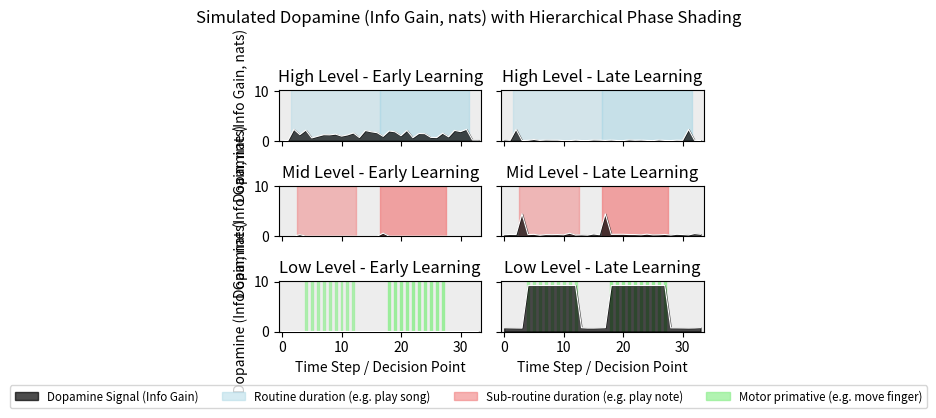

Generate this figure with matplotlib:
import numpy as np
import matplotlib.pyplot as plt
import scipy.stats
import matplotlib.patches as patches
import matplotlib as mpl

np.random.seed(0)

def calculate_da_nats(q_values, beta):
    ##calculate dopamine signal from q-values and beta
    if q_values is None or len(q_values) == 0:
        return 0

    q_values = np.array(q_values)
    n_actions = len(q_values)

    if n_actions <= 1:
        return 0

    # max entropy in nats
    h_max = np.log(n_actions)

    if beta < 1e-6:
        pi = np.ones(n_actions) / n_actions
    else:
        q_stable = q_values - np.max(q_values)
        scaled_q = np.clip(beta * q_stable, -700, 700)
        exp_q = np.exp(scaled_q)
        sum_exp_q = np.sum(exp_q)

        if sum_exp_q == 0 or not np.isfinite(sum_exp_q) or sum_exp_q < 1e-9:
            max_q_indices = np.where(q_values >= np.max(q_values) - 1e-6)[0]
            pi = np.zeros(n_actions)
            if len(max_q_indices) > 0:
                pi[max_q_indices] = 1.0 / len(max_q_indices)
            else:
                pi = np.ones(n_actions) / n_actions
        else:
            pi = exp_q / sum_exp_q

    pi /= np.sum(pi)

    # current entropy
    h_optimal = scipy.stats.entropy(pi)
    if not np.isfinite(h_optimal) or h_optimal < 0:
        h_optimal = 0

    da = h_max - h_optimal
    return max(0, da) if np.isfinite(da) else 0

# simulation setup
n_steps_pre_post = 2
n_steps_main = 30
n_steps = n_steps_main + 2 * n_steps_pre_post

levels = ['High', 'Mid', 'Low']
stages = ['Early Learning', 'Late Learning']
n_actions = {'High': 10, 'Mid': 88, 'Low': 10000}
beta_values = {
    'Early Learning': {'High': 5.0, 'Mid': .5, 'Low': .1},
    'Late Learning': {'High': 5.0, 'Mid': 8.0, 'Low': 12.0}
}
q_dist_params = {
    'high_pref': (8.0, 1.0),
    'low_pref': (1.0, 0.5),
    'neutral': (1.5, 0.1)
}
early_high_neutral_std = 0.6

def generate_q_step(level, time_step, n_steps_total, stage):
    main_seq_time = time_step - n_steps_pre_post
    n_steps_main_actual = n_steps_total - 2 * n_steps_pre_post

    is_pre = (time_step < n_steps_pre_post)
    is_post = (time_step >= n_steps_pre_post + n_steps_main_actual)

    start_phase = (main_seq_time == 0)
    end_phase = (main_seq_time == n_steps_main_actual - 1)
    sub1_start = (main_seq_time == 1)
    sub1_exec = (main_seq_time >= 2 and main_seq_time <= 10)
    transition = (main_seq_time >= 11 and main_seq_time <= 14)
    sub2_start = (main_seq_time == 15)
    sub2_exec = (main_seq_time >= 16 and main_seq_time <= 25)

    N = n_actions[level]
    q = np.zeros(N)
    high_mean, high_std = q_dist_params['high_pref']
    low_mean, low_std = q_dist_params['low_pref']
    neut_mean, base_neut_std = q_dist_params['neutral']

    # neutral for pre/post phases
    if is_pre or is_post:
        q = np.random.normal(neut_mean, base_neut_std, N)
    elif level == 'High':
        pref_action_idx = 0 if start_phase else 1 if end_phase else -1
        if pref_action_idx != -1:
            for i in range(N):
                q[i] = np.random.normal(high_mean, high_std) if i == pref_action_idx else np.random.normal(low_mean, low_std)
        else:
            current_neut_std = early_high_neutral_std if stage == 'Early Learning' else base_neut_std
            q = np.random.normal(neut_mean, current_neut_std, N)
    elif level == 'Mid':
        pref_action_idx = 0 if sub1_start else 2 if sub2_start else -1
        if pref_action_idx != -1:
            for i in range(N):
                q[i] = np.random.normal(high_mean, high_std) if i == pref_action_idx else np.random.normal(low_mean, low_std)
        else:
            q = np.random.normal(neut_mean, base_neut_std, N)
    elif level == 'Low':
        pref_action_idx = -1
        if sub1_exec:
            pref_action_idx = (main_seq_time % 3) + 1
        elif sub2_exec:
            pref_action_idx = (main_seq_time % 2) * 2
        if pref_action_idx != -1:
            for i in range(N):
                q[i] = np.random.normal(high_mean, high_std) if i == pref_action_idx else np.random.normal(low_mean, low_std)
        else:
            q = np.random.normal(neut_mean, base_neut_std, N)
    return q

# generate data and calculate dopamine
da_results = {stage: {level: np.zeros(n_steps) for level in levels} for stage in stages}
for stage in stages:
    current_q_values = {level: [generate_q_step(level, t, n_steps, stage) for t in range(n_steps)] for level in levels}
    for level in levels:
        beta = beta_values[stage][level]
        for t in range(n_steps):
            q_step = current_q_values[level][t]
            da_value = calculate_da_nats(q_step, beta)
            da_results[stage][level][t] = da_value

# plotting
fig1, axes1 = plt.subplots(len(levels), len(stages), figsize=(5, 4), sharex=True, sharey=True)
fig1.suptitle('Simulated Dopamine (Info Gain, nats) with Hierarchical Phase Shading')

time_steps = np.arange(n_steps)

# phase boundaries
pre_range = (0, n_steps_pre_post - 1)
post_range = (n_steps - n_steps_pre_post, n_steps - 1)
song1_range = (n_steps_pre_post + 0, n_steps_pre_post + 14)
song2_range = (n_steps_pre_post + 15, n_steps_pre_post + 29)
motif1_range = (n_steps_pre_post + 1, n_steps_pre_post + 10)
motif2_range = (n_steps_pre_post + 15, n_steps_pre_post + 25)
notes1_steps = range(n_steps_pre_post + 2, n_steps_pre_post + 11)
notes2_steps = range(n_steps_pre_post + 16, n_steps_pre_post + 26)

bg_color = 'darkgrey'
song_color = 'lightblue'
motif_color = 'lightcoral'
note_color = 'lightgreen'

for i, level in enumerate(levels):
    for j, stage in enumerate(stages):
        ax = axes1[i, j]

        ax.axvspan(-0.5, n_steps - 0.5, color=bg_color, alpha=0.2, zorder=0)

        if level == 'High':
            ax.axvspan(song1_range[0] - 0.5, song1_range[1] + 0.5, color=song_color, alpha=0.4, zorder=1)
            ax.axvspan(song2_range[0] - 0.5, song2_range[1] + 0.5, color=song_color, alpha=0.6, zorder=1)
        elif level == 'Mid':
            ax.axvspan(motif1_range[0] - 0.5, motif1_range[1] + 0.5, color=motif_color, alpha=0.5, zorder=1)
            ax.axvspan(motif2_range[0] - 0.5, motif2_range[1] + 0.5, color=motif_color, alpha=0.7, zorder=1)
        elif level == 'Low':
            note_width = 0.5
            gap = (1.0 - note_width) / 1.5
            for t_note in notes1_steps:
                ax.axvspan(t_note - 0.5 + gap, t_note + 0.5 - gap, color=note_color, alpha=0.6, zorder=1)
            for t_note in notes2_steps:
                ax.axvspan(t_note - 0.5 + gap, t_note + 0.5 - gap, color=note_color, alpha=0.8, zorder=1)

        ax.fill_between(time_steps, da_results[stage][level], color='black', alpha=0.7, zorder=2)
        ax.plot(time_steps, da_results[stage][level], linestyle='-', linewidth=0.8, color='white', zorder=3)

        ax.set_title(f'{level} Level - {stage}')
        if i == len(levels) - 1:
            ax.set_xlabel('Time Step / Decision Point')
        if j == 0:
            ax.set_ylabel('Dopamine (Info Gain, nats)')

        max_da_possible_nats = np.log(n_actions[level]) if n_actions[level] > 1 else 1
        ax.set_ylim(0, max_da_possible_nats * 1.1)
        ax.set_xlim(-0.5, n_steps - 0.5)
        ax.grid(False)

legend_patches = [
    patches.Patch(color='black', alpha=0.7, label='Dopamine Signal (Info Gain)'),
    patches.Patch(color=song_color, alpha=0.5, label='Routine duration (e.g. play song)'),
    patches.Patch(color=motif_color, alpha=0.6, label='Sub-routine duration (e.g. play note)'),
    patches.Patch(color=note_color, alpha=0.7, label='Motor primative (e.g. move finger)')
]
fig1.legend(handles=legend_patches, loc='lower center', ncol=4, bbox_to_anchor=(0.5, -0.03), fontsize='small')

plt.tight_layout(rect=[0, 0.03, 1, 0.95])
mpl.rcParams['pdf.fonttype'] = 42
mpl.rcParams['ps.fonttype'] = 42
plt.savefig("melody_note_primative.pdf", format='pdf')
plt.show()